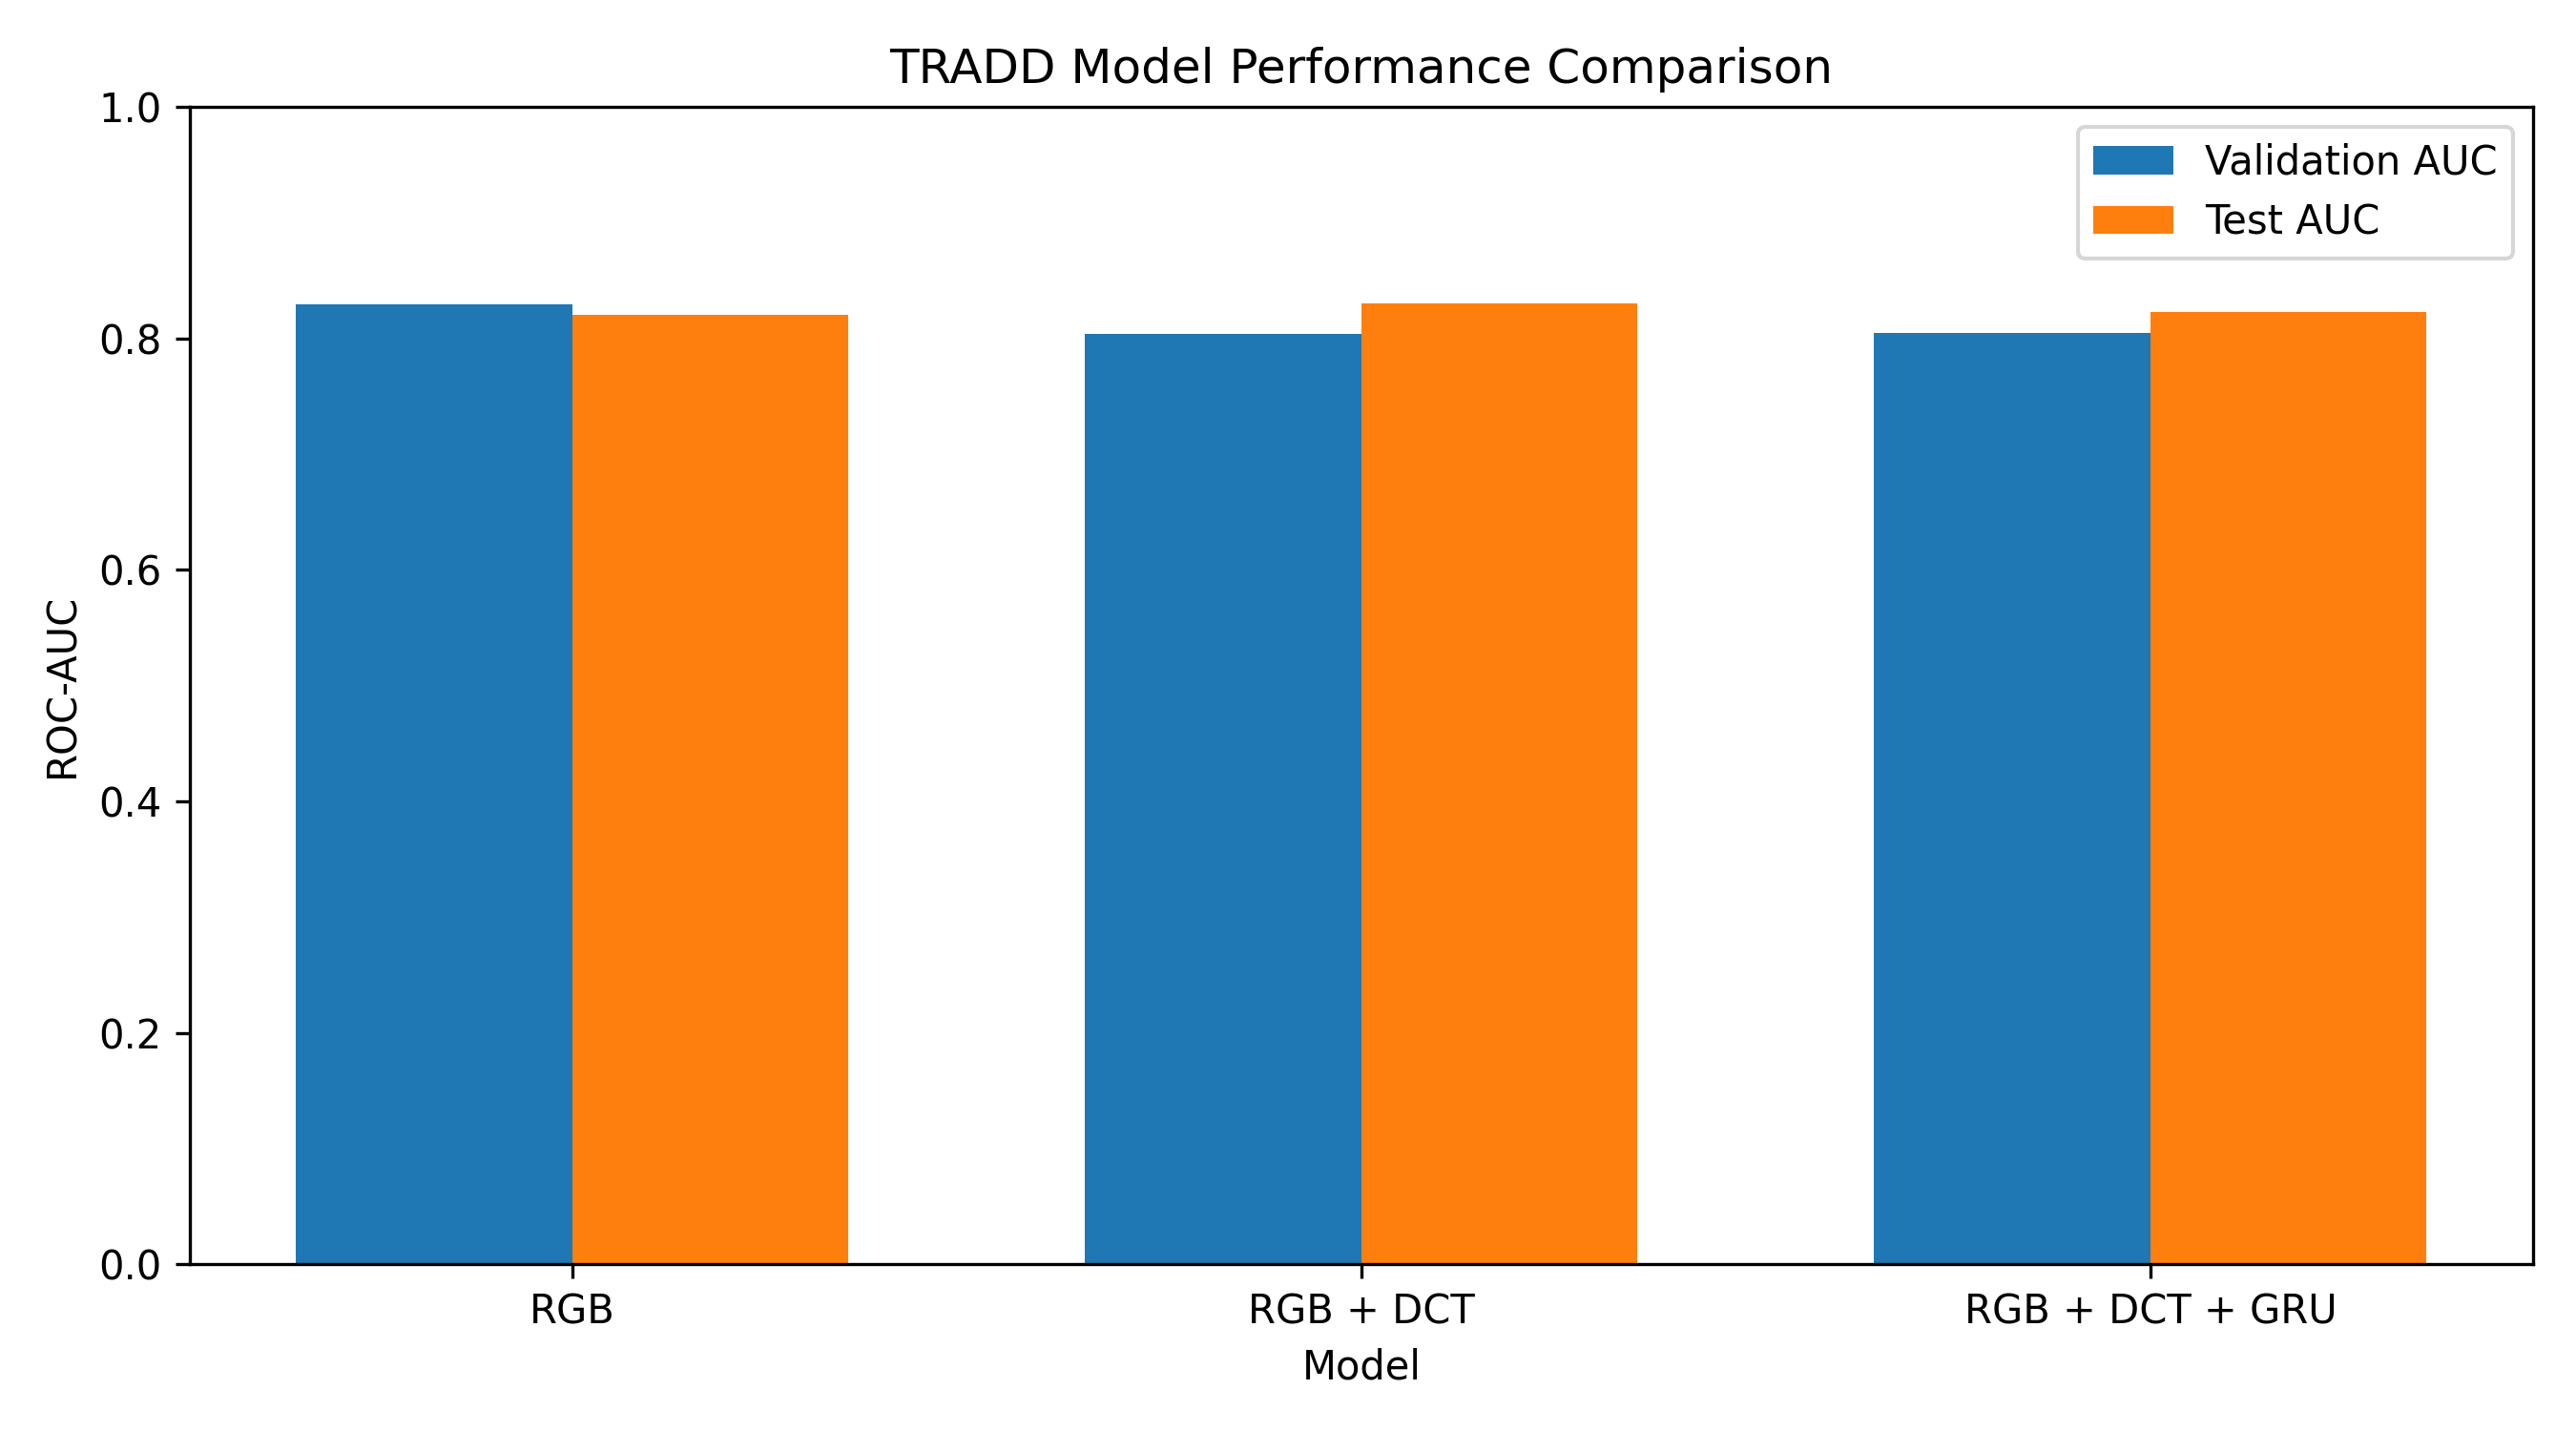

The data file committed next to this chart (first rows):
Model, Validation_AUC, Test_AUC
RGB-only, 0.8294, 0.8206
RGB + DCT, 0.8038, 0.8306
RGB + DCT + GRU, 0.8044, 0.8225
